Labelled photos from "16kImages", an image-classification folder in oscleong/molecular_imaging_repository. The possible labels are: inversion symmetry false, inversion symmetry true.

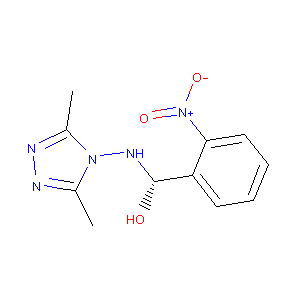
Label: inversion symmetry true

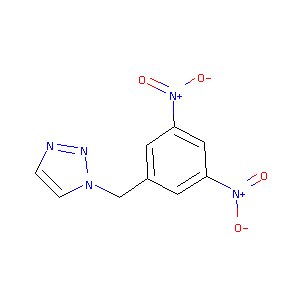
Label: inversion symmetry false

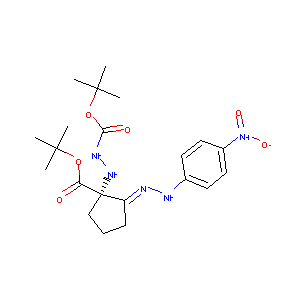
Label: inversion symmetry true

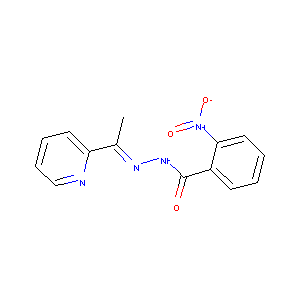
Label: inversion symmetry false

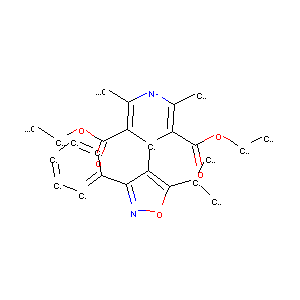
Label: inversion symmetry true

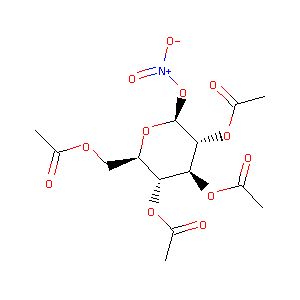
Label: inversion symmetry false
